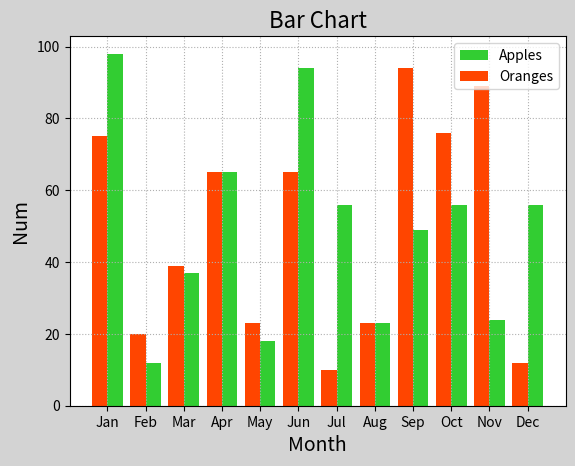

This figure's Python source:
"""
demo02_bar.py 柱状图
"""
import numpy as np
import matplotlib.pyplot as mp

x = np.arange(12)
apples=[98,12,37,65,18,94,56,23,49,56,24,56]
oranges=[75,20,39,65,23,65,10,23,94,76,89,12]

mp.figure('Bar Chart', facecolor='lightgray')
mp.title('Bar Chart', fontsize=16)
mp.xlabel('Month', fontsize=14)
mp.ylabel('Num', fontsize=14)
mp.tick_params(labelsize=10)
mp.grid(linestyle=':')
mp.bar(x+0.2, apples, 0.4, color='limegreen',
	   label='Apples')
mp.bar(x-0.2, oranges, 0.4, color='orangered',
	   label='Oranges')
# 设置刻度
mp.xticks(x, ['Jan', 'Feb', 'Mar', 'Apr',
	'May', 'Jun', 'Jul', 'Aug', 'Sep',
	'Oct', 'Nov', 'Dec'])

mp.legend()
mp.show()
